Labelled photos from "data_preprocessed", an image-classification folder in Nendra12/PSD. The possible labels are: buka, tutup.

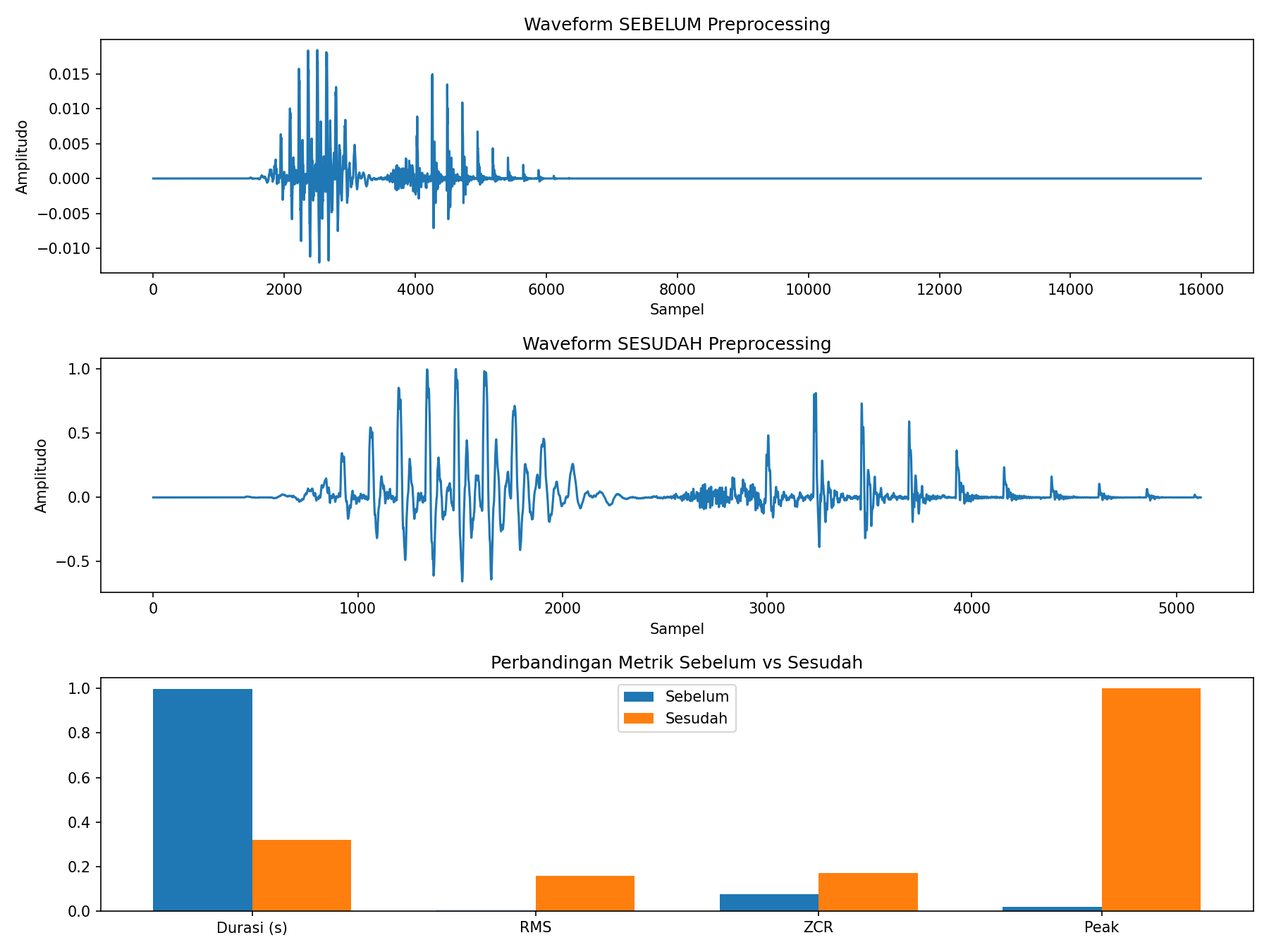
Label: buka

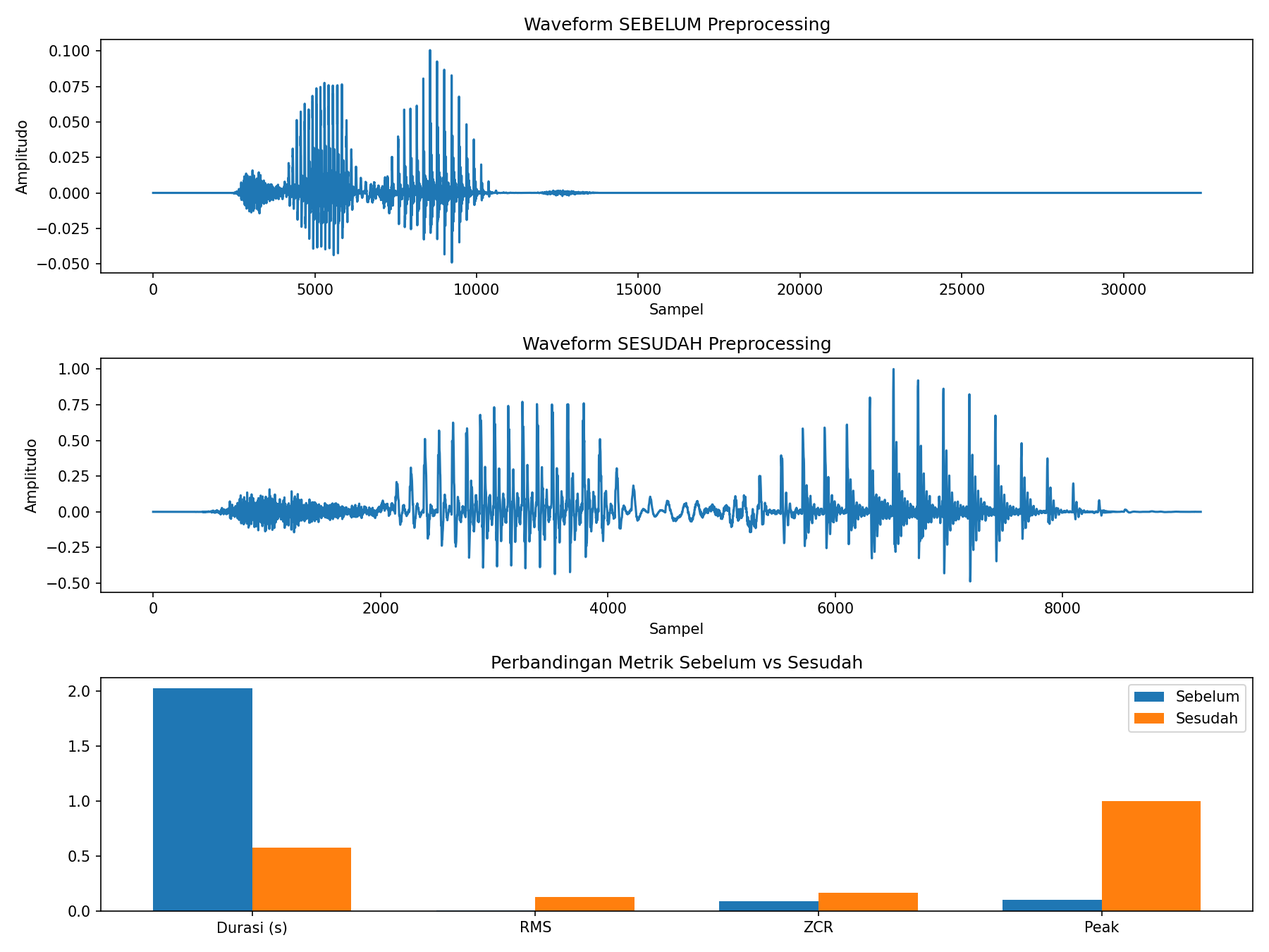
Label: tutup

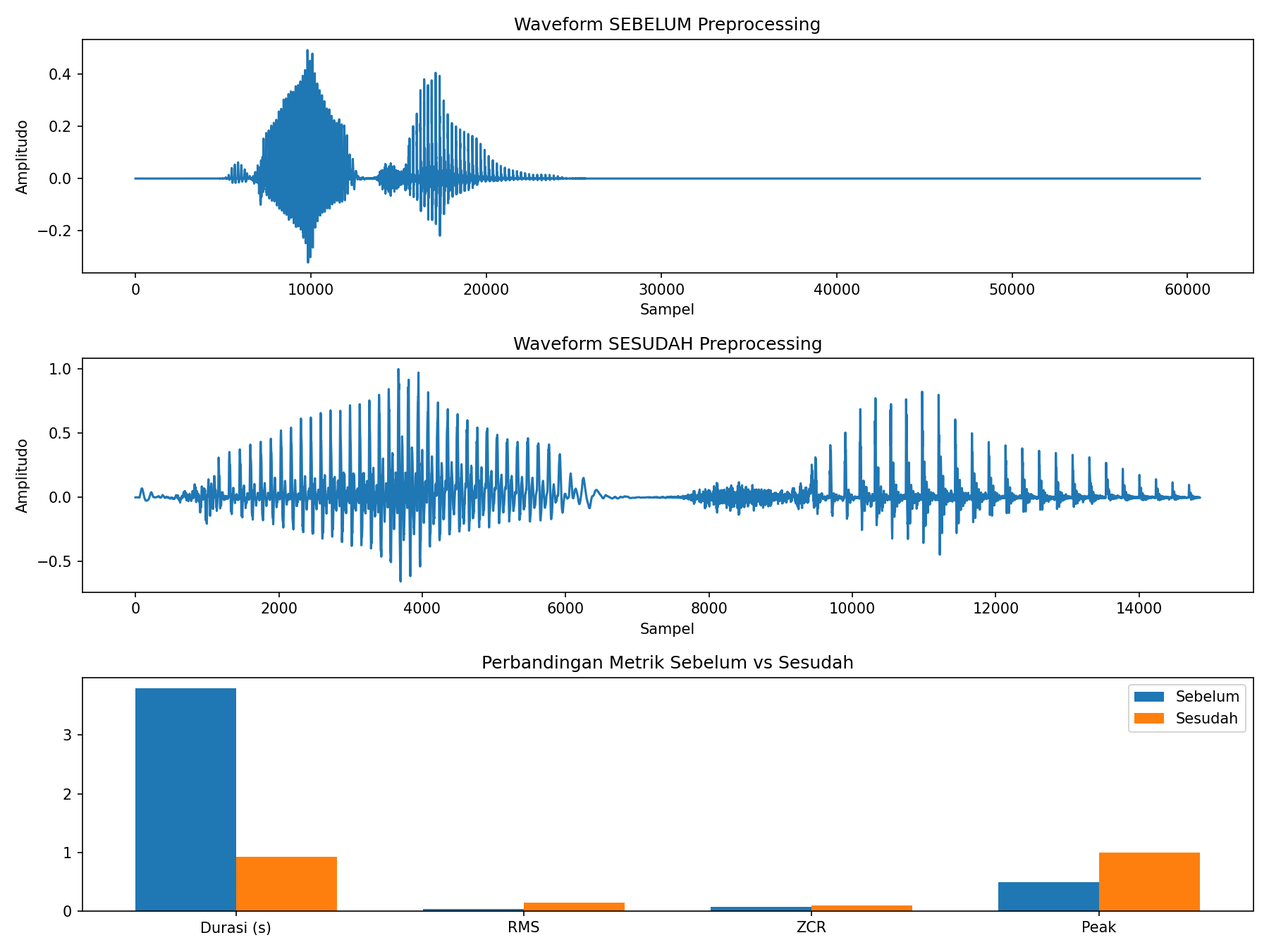
Label: buka

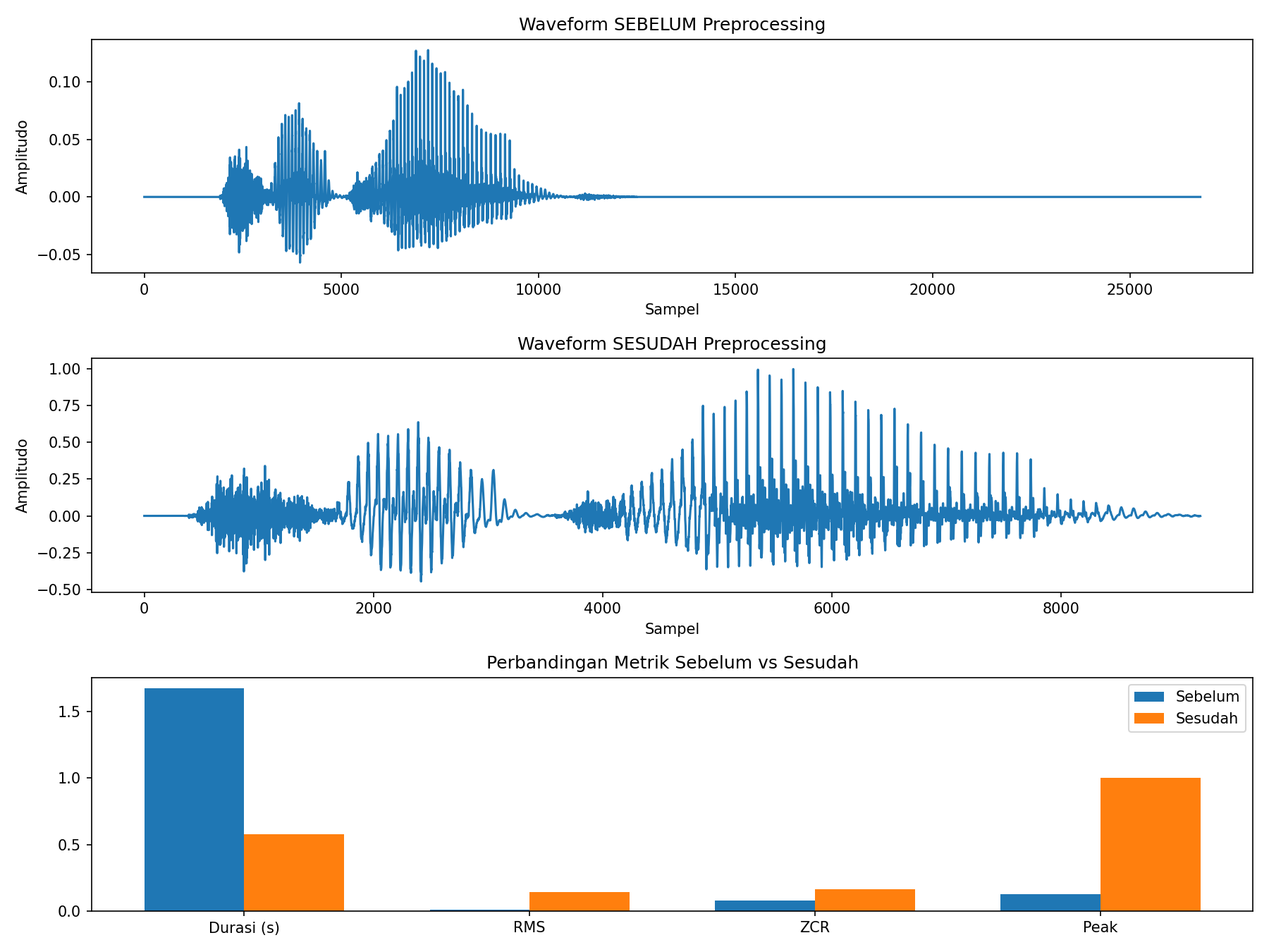
Label: tutup

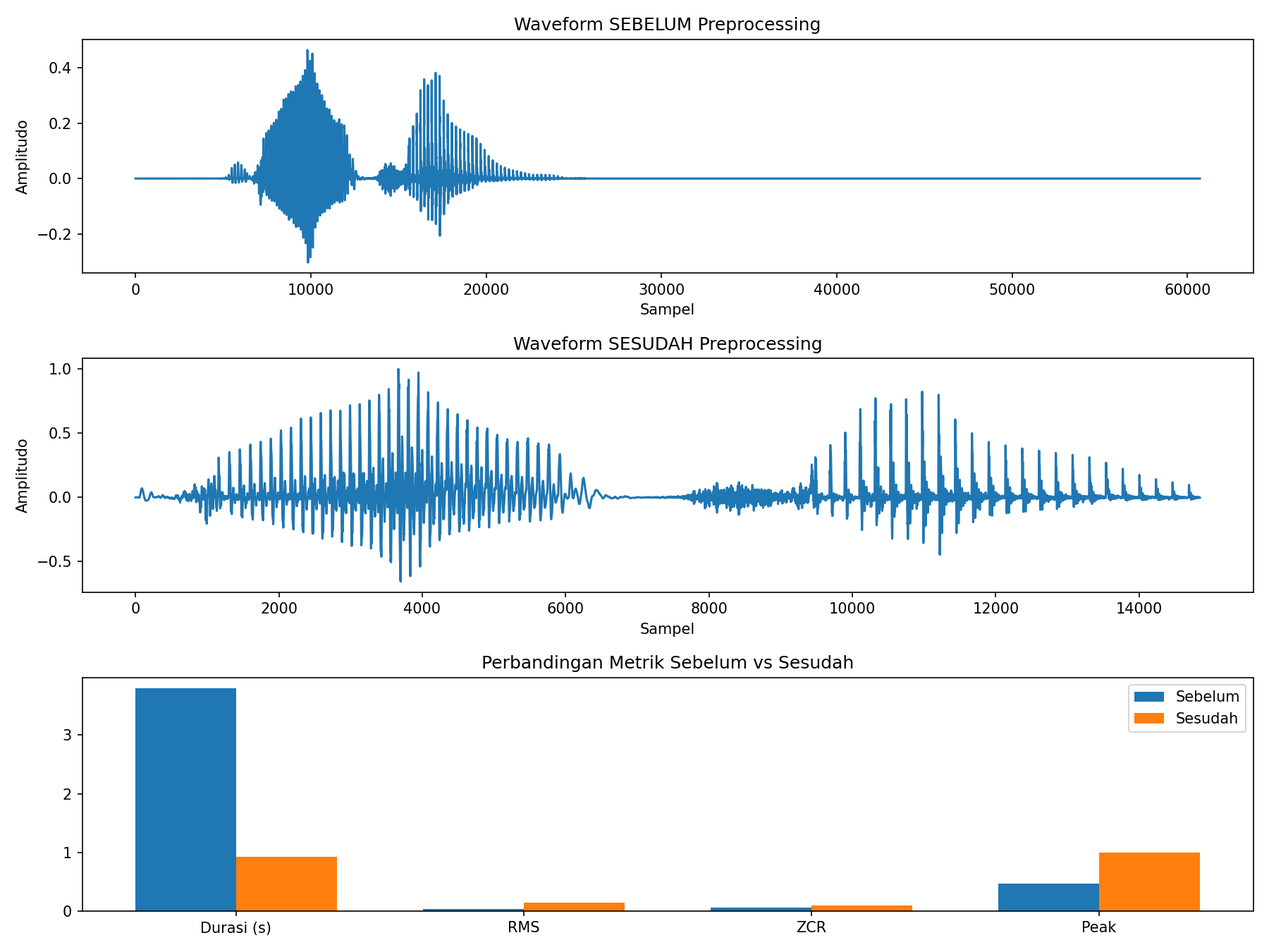
Label: buka

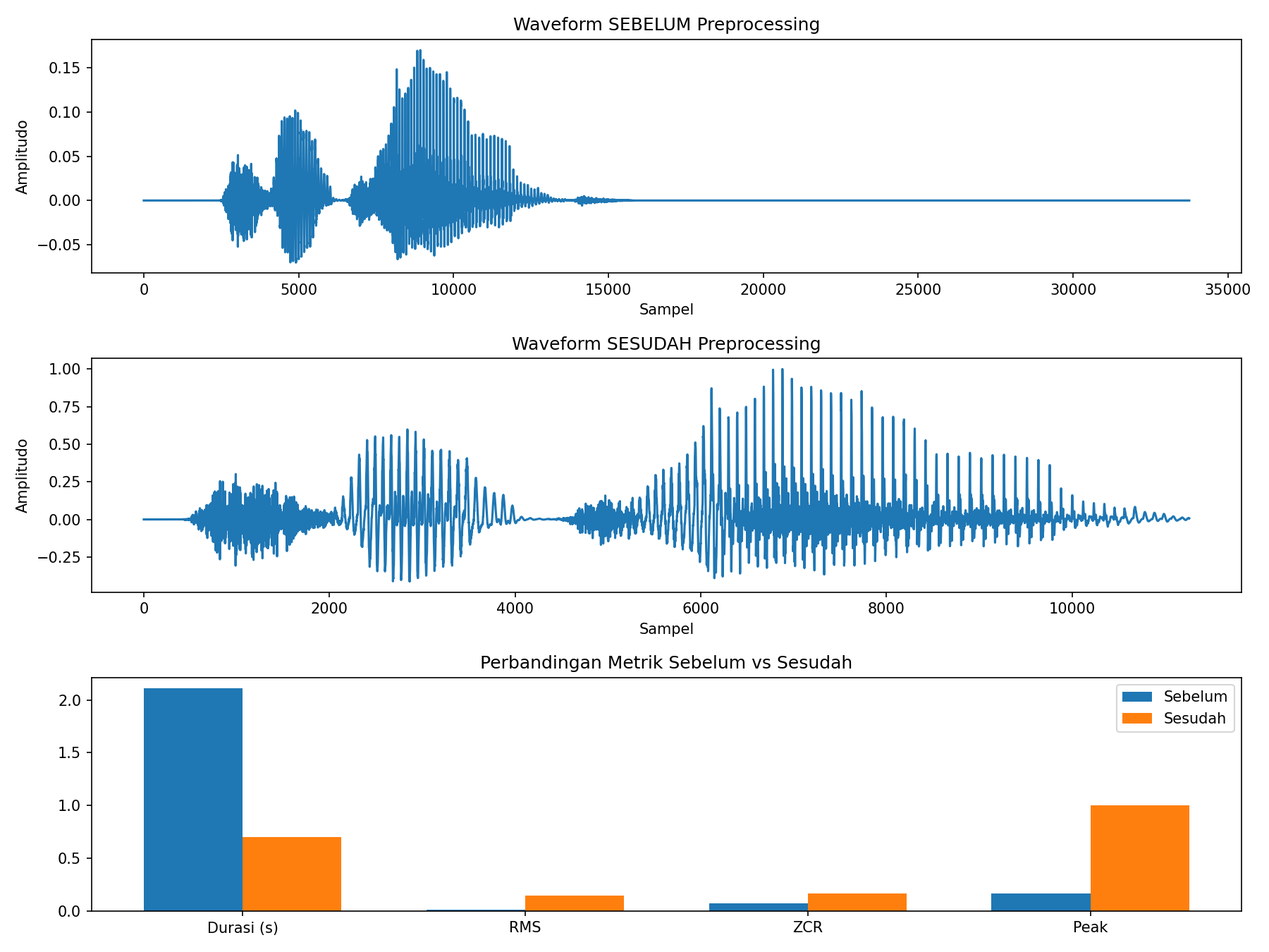
Label: tutup
